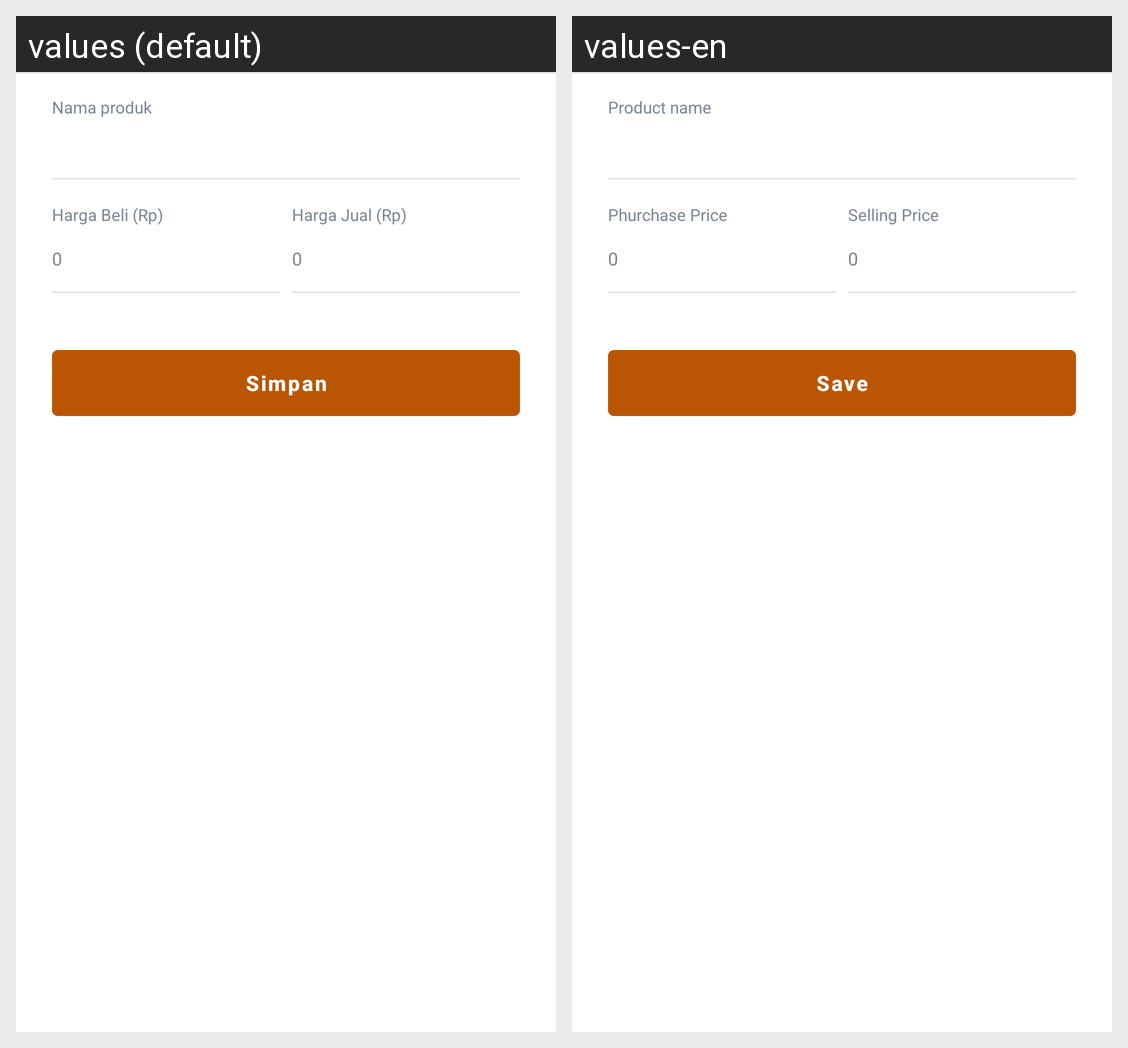

This grid shows one Android layout under two languages. Give, for every string resource on the screen, its name, the default text and each shown locale's text.
Android screen res/layout/activity_add_manual_sell.xml rendered under 2 locales, left to right: values (default), values-en. Device: Nexus 5 (rendered at 1080×1920; each locale shown at half size, 540×960, under a caption strip naming it); theme AppTheme.
Strings drawn on this screen, with the default value and each locale's value (text and hints the layout hard-codes, and strings that could not be matched under every locale, appear in the picture but are not listed):

lbl_input_name_title
  values: Nama produk
  values-en: Product name

lbl_input_price_buy_title
  values: Harga Beli (Rp)
  values-en: Phurchase Price

lbl_input_price_sell_title
  values: Harga Jual (Rp)
  values-en: Selling Price

btn_save
  values: Simpan
  values-en: Save
